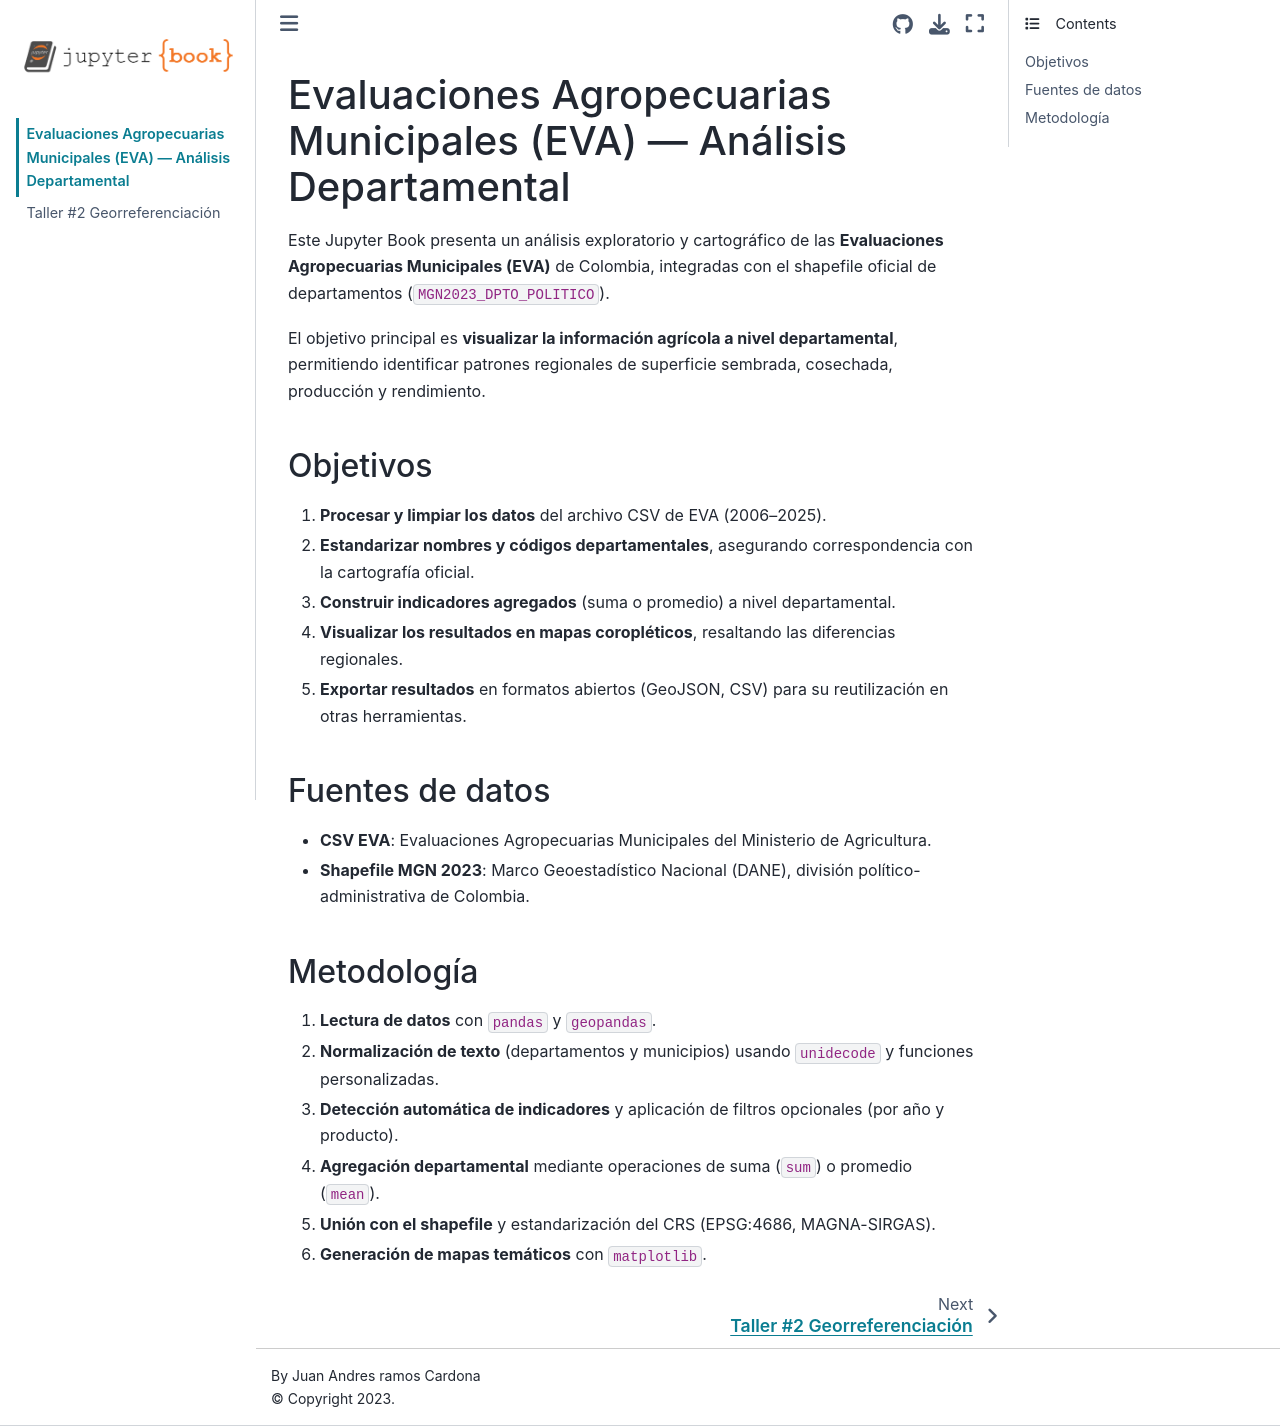

repository: Juan2001968/DATA-VIZ · page: intro.html · generator: jekyll

#  Evaluaciones Agropecuarias Municipales (EVA) — Análisis Departamental

Este Jupyter Book presenta un análisis exploratorio y cartográfico de las **Evaluaciones Agropecuarias Municipales (EVA)** de Colombia, integradas con el shapefile oficial de departamentos (`MGN2023_DPTO_POLITICO`).  

El objetivo principal es **visualizar la información agrícola a nivel departamental**, permitiendo identificar patrones regionales de superficie sembrada, cosechada, producción y rendimiento.



##  Objetivos

1. **Procesar y limpiar los datos** del archivo CSV de EVA (2006–2025).  
2. **Estandarizar nombres y códigos departamentales**, asegurando correspondencia con la cartografía oficial.  
3. **Construir indicadores agregados** (suma o promedio) a nivel departamental.  
4. **Visualizar los resultados en mapas coropléticos**, resaltando las diferencias regionales.  
5. **Exportar resultados** en formatos abiertos (GeoJSON, CSV) para su reutilización en otras herramientas.


##  Fuentes de datos

- **CSV EVA**: Evaluaciones Agropecuarias Municipales del Ministerio de Agricultura.  
- **Shapefile MGN 2023**: Marco Geoestadístico Nacional (DANE), división político-administrativa de Colombia.  



##  Metodología

1. **Lectura de datos** con `pandas` y `geopandas`.  
2. **Normalización de texto** (departamentos y municipios) usando `unidecode` y funciones personalizadas.  
3. **Detección automática de indicadores** y aplicación de filtros opcionales (por año y producto).  
4. **Agregación departamental** mediante operaciones de suma (`sum`) o promedio (`mean`).  
5. **Unión con el shapefile** y estandarización del CRS (EPSG:4686, MAGNA-SIRGAS).  
6. **Generación de mapas temáticos** con `matplotlib`.  
